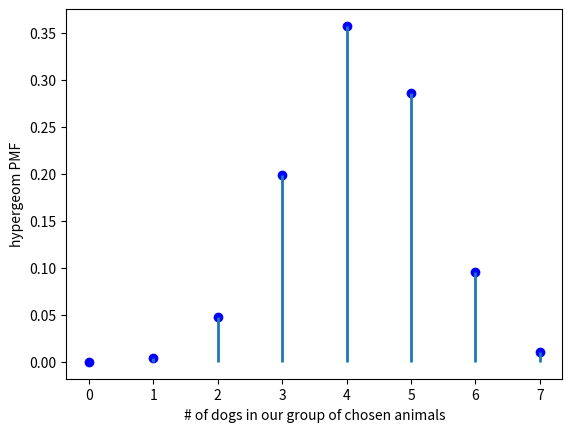

Recreate this plot in Python.
from scipy.stats import hypergeom
import matplotlib.pyplot as plt
import numpy as np
[M, n, N] = [20, 7,12]
rv = hypergeom(M, n, N)
x = np.arange(0, n+1)
pmf_dogs = rv.pmf(x)
print(x)
print(pmf_dogs)
fig = plt.figure()
ax = fig.add_subplot(111)
ax.plot(x, pmf_dogs, 'bo')
ax.vlines(x, 0, pmf_dogs, lw=2)
ax.set_xlabel('# of dogs in our group of chosen animals')
ax.set_ylabel('hypergeom PMF')
plt.show()